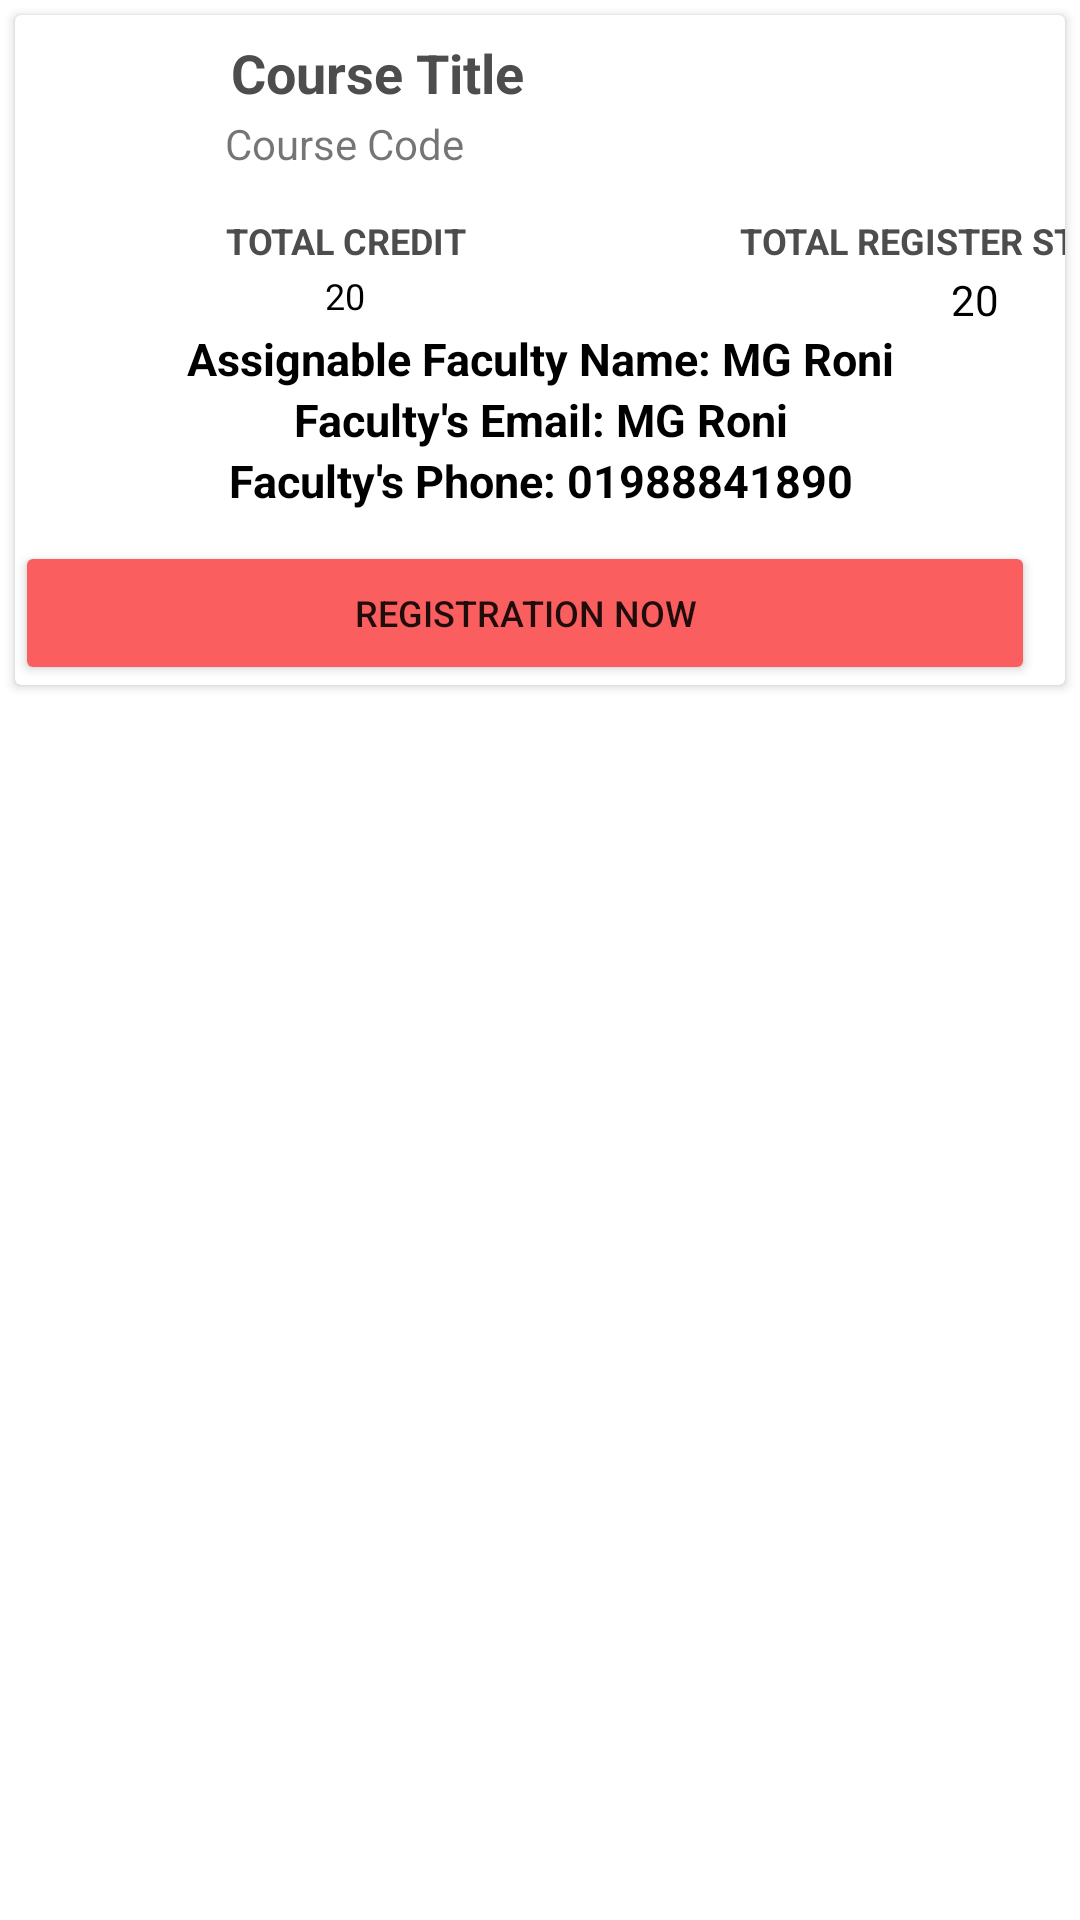

This screen was rendered from an Android layout file. Write that file and the resources it references.
<!-- AndroidManifest.xml: application theme Theme.SmartCoursesManagmentSystemFrontend -->
<!-- res/layout/custom_course_list_for_student.xml -->
<?xml version="1.0" encoding="utf-8"?>
<LinearLayout xmlns:android="http://schemas.android.com/apk/res/android"
    android:layout_width="match_parent"
    android:layout_height="match_parent"
    android:orientation="vertical">

    <androidx.cardview.widget.CardView
        android:layout_width="wrap_content"
        android:layout_height="wrap_content"
        android:layout_margin="5dp">

        <LinearLayout
            android:layout_width="wrap_content"
            android:layout_height="wrap_content"
            android:orientation="vertical">

            <LinearLayout
                android:layout_width="match_parent"
                android:layout_height="wrap_content"
                android:orientation="horizontal">

                <ImageView
                    android:id="@+id/icon"
                    android:layout_width="60dp"
                    android:layout_height="60dp"
                    android:src="@drawable/books"
                    android:padding="5dp" />

                <LinearLayout
                    android:layout_width="wrap_content"
                    android:layout_height="wrap_content"
                    android:orientation="vertical">

                    <TextView
                        android:id="@+id/courseTitle"
                        android:layout_width="wrap_content"
                        android:layout_height="wrap_content"
                        android:layout_marginLeft="10dp"
                        android:layout_marginTop="5dp"
                        android:padding="2dp"
                        android:text="Course Title"
                        android:textAppearance="?android:attr/textAppearanceMedium"
                        android:textColor="#4d4d4d"
                        android:textStyle="bold" />

                    <TextView
                        android:id="@+id/courseCode"
                        android:layout_width="wrap_content"
                        android:layout_height="wrap_content"
                        android:layout_marginLeft="10dp"
                        android:text="Course Code" />
                </LinearLayout>
            </LinearLayout>

            <LinearLayout
                android:layout_width="match_parent"
                android:layout_height="wrap_content"
                android:orientation="horizontal">

                <LinearLayout
                    android:layout_width="wrap_content"
                    android:layout_height="wrap_content"
                    android:orientation="vertical">

                    <TextView
                        android:layout_width="200dp"
                        android:layout_height="wrap_content"
                        android:layout_marginLeft="10dp"
                        android:layout_marginTop="5dp"
                        android:gravity="center"
                        android:padding="2dp"
                        android:text="Total Credit"
                        android:textAllCaps="true"
                        android:textAppearance="?android:attr/textAppearanceMedium"
                        android:textColor="#4d4d4d"
                        android:textSize="12dp"
                        android:textStyle="bold" />

                    <TextView
                        android:id="@+id/totalClasses"
                        android:layout_width="200dp"
                        android:layout_height="wrap_content"
                        android:layout_marginLeft="10dp"
                        android:gravity="center"
                        android:text="20"
                        android:textColor="@color/black"
                        android:textSize="12dp" />
                </LinearLayout>

                <LinearLayout
                    android:layout_width="wrap_content"
                    android:layout_height="wrap_content"
                    android:orientation="vertical">

                    <TextView
                        android:layout_width="200dp"
                        android:layout_height="wrap_content"
                        android:layout_marginLeft="10dp"
                        android:layout_marginTop="5dp"
                        android:gravity="center"
                        android:padding="2dp"
                        android:text="Total Register Students"
                        android:textAllCaps="true"
                        android:textAppearance="?android:attr/textAppearanceMedium"
                        android:textColor="#4d4d4d"
                        android:textSize="12dp"
                        android:textStyle="bold" />

                    <TextView
                        android:id="@+id/courseStudents"
                        android:layout_width="200dp"
                        android:layout_height="wrap_content"
                        android:layout_marginLeft="10dp"
                        android:gravity="center"
                        android:text="20"
                        android:textColor="@color/black" />
                </LinearLayout>


            </LinearLayout>


            <TextView
                android:id="@+id/courseFacultyName"
                android:layout_width="match_parent"
                android:layout_height="wrap_content"
                android:gravity="center"
                android:text="Assignable Faculty Name: MG Roni"
                android:textColor="@color/black"
                android:textSize="15dp"
                android:textStyle="bold" />
            <TextView
                android:id="@+id/courseFacultyEmail"
                android:layout_width="match_parent"
                android:layout_height="wrap_content"
                android:gravity="center"
                android:text="Faculty's Email: MG Roni"
                android:textColor="@color/black"
                android:textSize="15dp"
                android:textStyle="bold" />
            <TextView
                android:id="@+id/courseFacultyPhone"
                android:layout_width="match_parent"
                android:layout_height="wrap_content"
                android:gravity="center"
                android:text="Faculty's Phone: 01988841890"
                android:textColor="@color/black"
                android:textSize="15dp"
                android:textStyle="bold" />

            <LinearLayout
                android:layout_width="match_parent"
                android:layout_height="wrap_content"
                android:layout_marginTop="10dp"
                android:layout_marginRight="5dp"
                android:gravity="center"
                android:orientation="horizontal">

                <Button
                    android:id="@+id/courseStudentsDetailsShowBut"
                    android:layout_width="match_parent"
                    android:layout_height="wrap_content"
                    android:layout_marginRight="5dp"
                    android:backgroundTint="#FA5E5E"
                    android:text="Registration Now"
                    android:textSize="12dp" />

            </LinearLayout>
        </LinearLayout>
    </androidx.cardview.widget.CardView>

</LinearLayout>
<!-- resources referenced by this layout -->
<resources>
  <color name="black">#FF000000</color>
  <style name="Theme.SmartCoursesManagmentSystemFrontend" parent="Theme.MaterialComponents.DayNight.DarkActionBar">
          
          <item name="colorPrimary">@color/purple_500</item>
          <item name="colorPrimaryVariant">@color/purple_700</item>
          <item name="colorOnPrimary">@color/white</item>
          
          <item name="colorSecondary">@color/teal_200</item>
          <item name="colorSecondaryVariant">@color/teal_700</item>
          <item name="colorOnSecondary">@color/black</item>
          
          <item name="android:statusBarColor" tools:targetApi="l">?attr/colorPrimaryVariant</item>
          
      </style>
  <color name="purple_500">#FF6200EE</color>
  <color name="purple_700">#FF3700B3</color>
  <color name="white">#FFFFFFFF</color>
  <color name="teal_200">#FF03DAC5</color>
  <color name="teal_700">#FF018786</color>
</resources>
